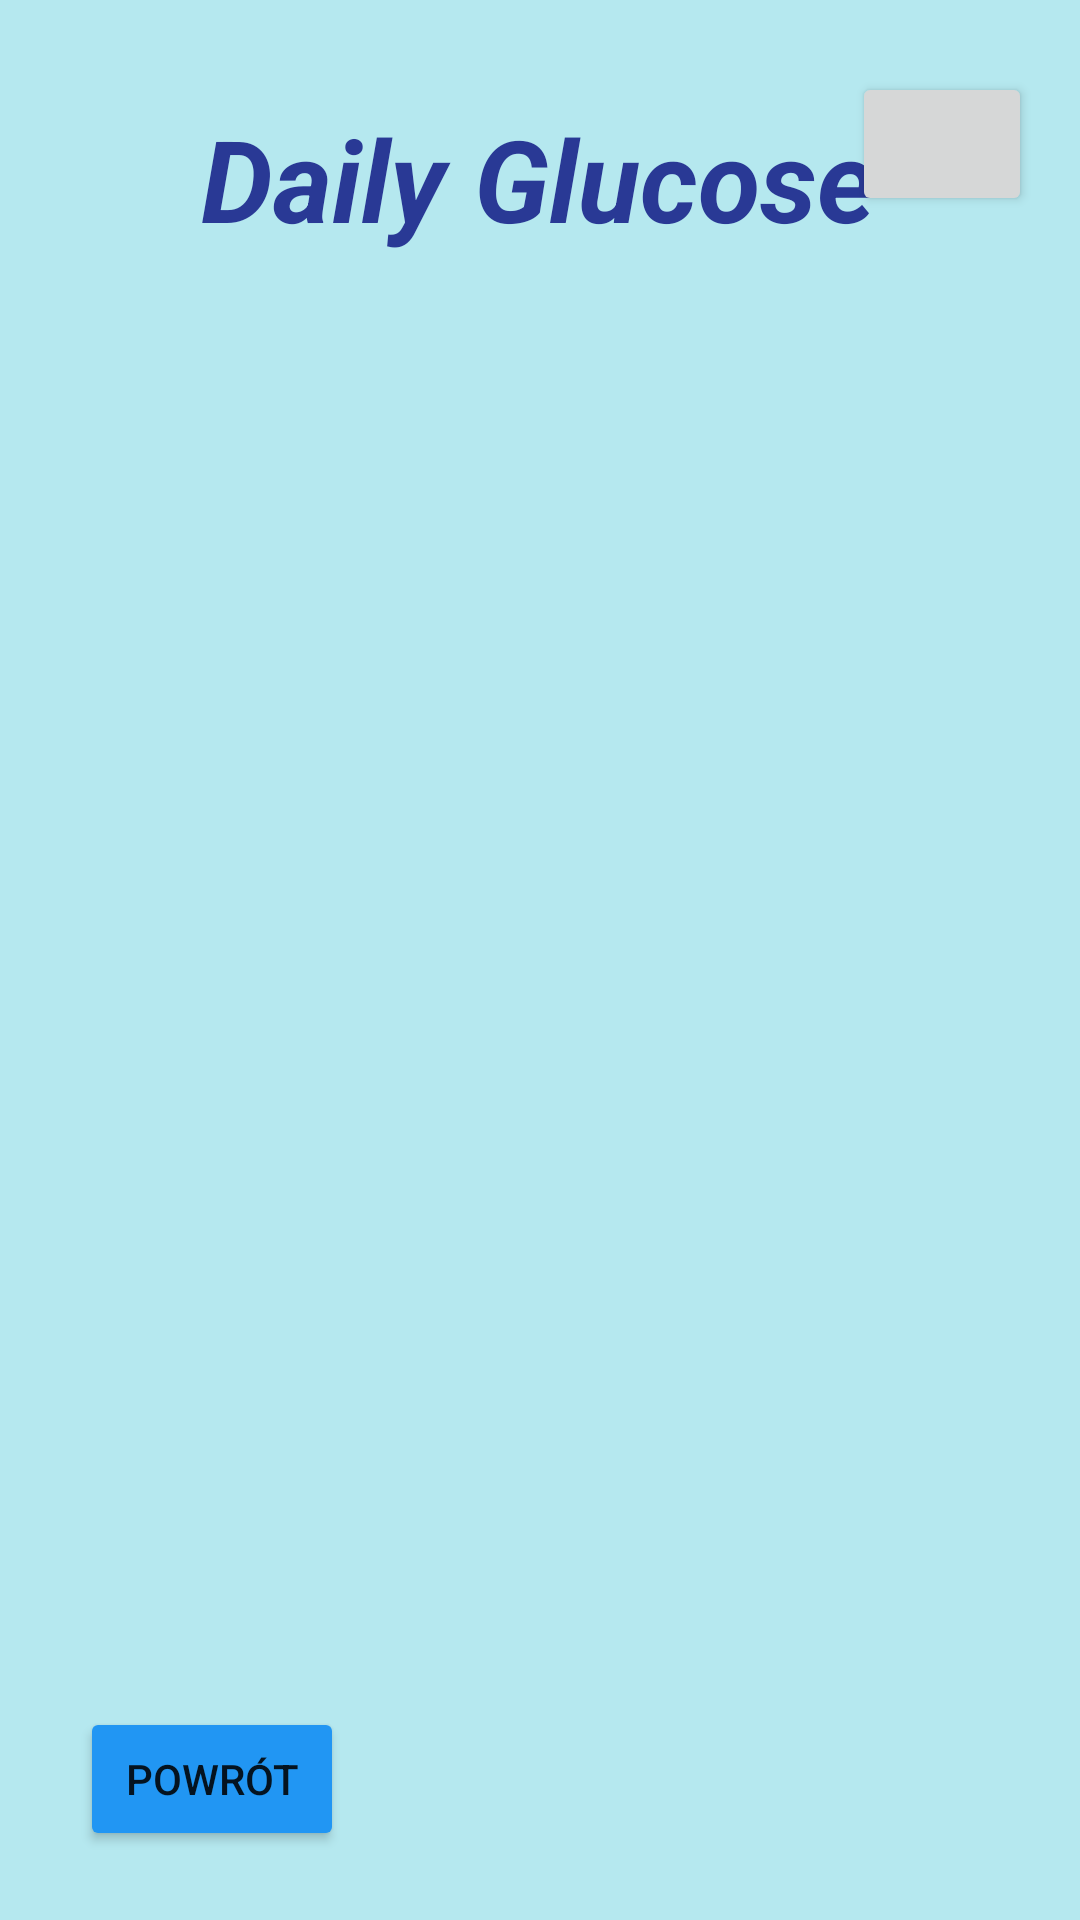

The Android layout XML behind this screen, and the referenced resources:
<!-- AndroidManifest.xml: application theme Theme.DailyGlucose -->
<!-- res/layout/activity_ekran_historia_insuliny.xml -->
<?xml version="1.0" encoding="utf-8"?>
<androidx.constraintlayout.widget.ConstraintLayout xmlns:android="http://schemas.android.com/apk/res/android"
    xmlns:app="http://schemas.android.com/apk/res-auto"
    xmlns:tools="http://schemas.android.com/tools"
    android:layout_width="match_parent"
    android:layout_height="match_parent"
    android:background="#B5E8EF"
    tools:context=".EkranHistoriaInsuliny">

    <Button
        android:id="@+id/btnHistoriaInsuliny2"
        android:layout_width="wrap_content"
        android:layout_height="wrap_content"
        android:backgroundTint="#2196F3"
        android:text="POWRÓT"
        app:icon="@android:drawable/ic_menu_revert"
        app:layout_constraintBottom_toBottomOf="parent"
        app:layout_constraintEnd_toEndOf="parent"
        app:layout_constraintHorizontal_bias="0.098"
        app:layout_constraintStart_toStartOf="parent"
        app:layout_constraintTop_toTopOf="parent"
        app:layout_constraintVertical_bias="0.961" />

    <Button
        android:id="@+id/btnHistoriaInsuliny1"
        android:layout_width="60dp"
        android:layout_height="wrap_content"
        android:layout_marginStart="20dp"
        android:layout_marginEnd="16dp"
        android:layout_marginBottom="568dp"
        app:icon="@android:drawable/ic_input_add"
        app:layout_constraintBottom_toBottomOf="parent"
        app:layout_constraintEnd_toEndOf="parent"
        app:layout_constraintStart_toEndOf="@+id/textHistoriaGlukozy2"
        app:layout_constraintTop_toBottomOf="@+id/textHistoriaGlukoza"
        app:layout_constraintVertical_bias="0.056" />

    <TextView
        android:id="@+id/textHistoriaInsulina1"
        android:layout_width="300dp"
        android:layout_height="55dp"
        android:layout_marginTop="20dp"
        android:text="Daily Glucose"
        android:textAlignment="center"
        android:textAllCaps="false"
        android:textColor="#293995"
        android:textSize="38sp"
        android:textStyle="bold|italic"
        app:layout_constraintBottom_toBottomOf="parent"
        app:layout_constraintEnd_toEndOf="parent"
        app:layout_constraintHorizontal_bias="0.495"
        app:layout_constraintStart_toStartOf="parent"
        app:layout_constraintTop_toTopOf="parent"
        app:layout_constraintVertical_bias="0.025" />

    <TextView
        android:id="@+id/textHistoriaInsulina2"
        android:layout_width="wrap_content"
        android:layout_height="wrap_content"
        android:layout_marginStart="14dp"
        android:layout_marginBottom="580dp"
        android:text="Historia dawkowania insuliny"
        android:textColor="#090909"
        android:textSize="24sp"
        app:layout_constraintBottom_toBottomOf="parent"
        app:layout_constraintEnd_toStartOf="@+id/btnHistoriaInsuliny1"
        app:layout_constraintHorizontal_bias="0.181"
        app:layout_constraintStart_toStartOf="parent"
        app:layout_constraintTop_toBottomOf="@+id/textHistoriaInsulina1"
        app:layout_constraintVertical_bias="1.0" />
</androidx.constraintlayout.widget.ConstraintLayout>
<!-- resources referenced by this layout -->
<resources>
  <style name="Theme.DailyGlucose" parent="Theme.MaterialComponents.DayNight.NoActionBar">
          
          <item name="colorPrimary">@color/purple_500</item>
          <item name="colorPrimaryVariant">@color/purple_700</item>
          <item name="colorOnPrimary">@color/white</item>
          
          <item name="colorSecondary">@color/teal_200</item>
          <item name="colorSecondaryVariant">@color/teal_700</item>
          <item name="colorOnSecondary">@color/black</item>
          
          <item name="android:statusBarColor" tools:targetApi="l">?attr/colorPrimaryVariant</item>
          
      </style>
  <color name="purple_500">#FF6200EE</color>
  <color name="purple_700">#FF3700B3</color>
  <color name="white">#FFFFFFFF</color>
  <color name="teal_200">#FF03DAC5</color>
  <color name="teal_700">#FF018786</color>
  <color name="black">#FF000000</color>
</resources>
